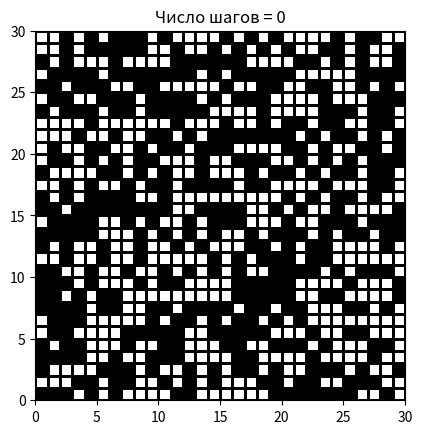
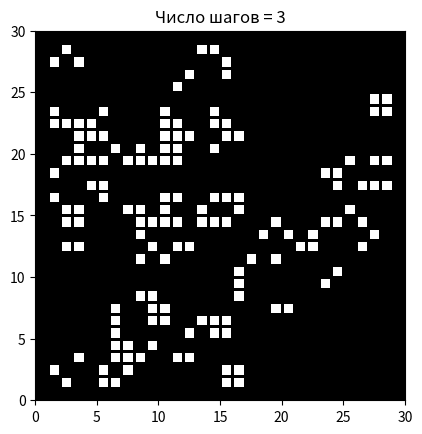

Recreate these plots in Python, in order.
from random import randint
import matplotlib
from matplotlib import colors
import matplotlib.pyplot as plt
import numpy as np
from matplotlib.colors import Normalize

M, N = 30 , 30
k = 3

def rand_matr(M, N):
    return np.random.randint(0, 2, (M, N))
matr_M = np.array(rand_matr(M, N))#массив для теущего состояния

def iterate_numpy(matr_M,N,M):
    next_matr_M = np.zeros((N,M), dtype=np.int32)  # массив для следующего состояния
    res=[]
    for x in range(1, M - 1):
        for y in range(1, N - 1):
            count = 0  # кол-во соседей
            for j in range(y - 1, y + 2):
                for i in range(x - 1, x + 2):
                    if matr_M[j][i]:
                        count += 1

            if matr_M[y][x]:  # если клетка была изначально жива
                count -= 1
                if count == 2 or count == 3:
                    next_matr_M[y][x] = 1
                    res.append((x,y))
            elif count == 3:
                next_matr_M[y][x] = 1
                res.append((x,y))
            else: next_matr_M[y][x] = 0
    return np.array(next_matr_M),res

matr_res = matr_M
for i in range(k):
    matr_res, res = iterate_numpy(matr_res, M, N)


def Point(matr_M,M,N,k):
    fig, ax = plt.subplots()
    plt.title(fr'Число шагов = {k}',)
    my_cmap = matplotlib.colors.ListedColormap(['black', 'white'])
    for x in range(M + 1):
        for y in range(N + 1):
            ax.axhline(x, lw=2, color='k', zorder=1)
            ax.axvline(y, lw=2, color='k', zorder=1)
    ax.imshow(matr_M,interpolation='none', cmap=my_cmap, extent=[0, N, 0, M], zorder=0)
    plt.show()

def PointZero(res):
    next_matr_M = np.zeros((N, M), dtype=np.int32)  # массив для следующего состояния
    for i in res:
        next_matr_M[i[0]][i[1]]=1
    return next_matr_M
#print(PointZero(res))
Point(matr_M,M,N,0)
Point(PointZero(res),M,N,k)



